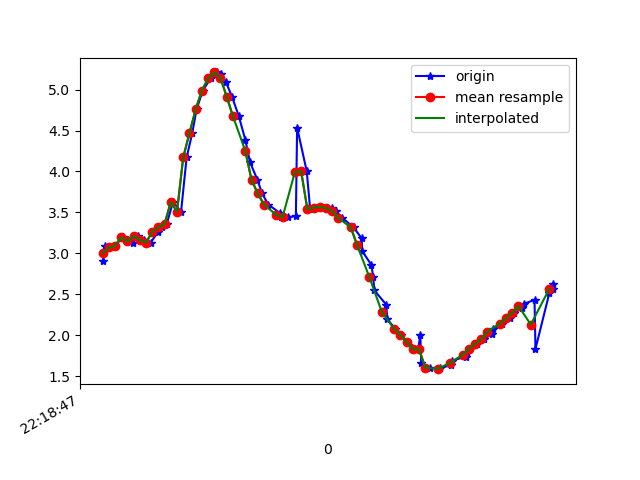

The table this chart was drawn from, first rows:
1617747527802, 443164418047557, 2.9129727, -0.46677953, 9.345411
1617747527807, 443164437278327, 3.087, -0.4461, 9.29
1617747527821, 443164456509097, 3.073, -0.4084, 9.297
1617747527840, 443164475739867, 3.091, -0.4357, 9.29
1617747527865, 443164494970637, 3.196, -0.3965, 9.256
1617747527883, 443164514201407, 3.164, -0.3717, 9.268
1617747527898, 443164533432177, 3.127, -0.4285, 9.278
1617747527914, 443164552662947, 3.211, -0.3986, 9.25
1617747527933, 443164571893717, 3.165, -0.3912, 9.267
1617747527955, 443164591124487, 3.133, -0.4451, 9.275
1617747527979, 443164610355257, 3.261, -0.5183, 9.227
1617747527992, 443164629586027, 3.318, -0.7619, 9.19
1617747528007, 443164648816797, 3.361, -1.197, 9.127
1617747528027, 443164668047567, 3.628, -1.816, 8.921
1617747528053, 443164687278337, 3.509, -3.125, 8.6
1617747528071, 443164706509107, 4.173, -4.063, 7.881
1617747528089, 443164725739877, 4.467, -5.315, 6.917
1617747528103, 443164744970647, 4.758, -6.33, 5.774
1617747528123, 443164764201417, 4.988, -7.061, 4.616
1617747528148, 443164783432187, 5.135, -7.571, 3.515
1617747528168, 443164802662957, 5.209, -7.939, 2.424
1617747528181, 443164821893727, 5.193, -8.207, 1.31
1617747528198, 443164841124497, 5.088, -8.373, 0.1866
1617747528217, 443164860355267, 4.914, -8.438, -0.8258
1617747528239, 443164879586037, 4.676, -8.452, -1.657
1617747528260, 443164898816807, 4.388, -8.464, -2.266
1617747528275, 443164918047577, 4.115, -8.488, -2.659
1617747528299, 443164937278347, 3.899, -8.517, -2.88
1617747528314, 443164956509117, 3.732, -8.55, -3
1617747528334, 443164975739887, 3.597, -8.57, -3.109
1617747528371, 443164994970657, 3.494, -8.586, -3.18
1617747528375, 443165014201427, 3.445, -8.61, -3.168
1617747528399, 443165033559691, 3.442, -8.652, -3.056
1617747528423, 443165052790461, 3.455, -8.71, -2.869
1617747528427, 443165072021231, 4.536, -8.311, -2.528
1617747528458, 443165091252001, 4.001, -8.668, -2.214
1617747528469, 443165110482771, 3.54, -8.951, -1.842
1617747528499, 443165129713541, 3.56, -9.036, -1.311
1617747528502, 443165148944311, 3.566, -9.103, -0.6734
1617747528538, 443165168175081, 3.555, -9.132, 0.05457
1617747528551, 443165187405851, 3.516, -9.104, 0.8962
1617747528573, 443165206636621, 3.432, -8.996, 1.825
1617747528609, 443165225867391, 3.317, -8.764, 2.869
1617747528635, 443165245098161, 3.184, -8.351, 4.02
1617747528637, 443165264328931, 3.027, -7.762, 5.16
1617747528666, 443165283559701, 2.861, -7.057, 6.169
1617747528672, 443165302790471, 2.717, -6.24, 7.051
1617747528676, 443165322021241, 2.548, -5.328, 7.821
1617747528714, 443165341252011, 2.375, -4.389, 8.434
1617747528718, 443165360482781, 2.195, -3.612, 8.842
1617747528744, 443165379713551, 2.076, -3.121, 9.055
1617747528761, 443165398944321, 2.004, -2.924, 9.136
1617747528782, 443165418175091, 1.921, -2.863, 9.173
1617747528817, 443165437405861, 1.829, -2.741, 9.229
1617747528824, 443165456636631, 2.001, -2.684, 9.211
1617747528827, 443165475867401, 1.656, -2.214, 9.402
1617747528855, 443165495098171, 1.606, -1.951, 9.468
1617747528884, 443165514328941, 1.587, -1.796, 9.503
1617747528888, 443165533559711, 1.597, -1.756, 9.508
1617747528922, 443165552790481, 1.637, -1.791, 9.495
1617747528925, 443165572021251, 1.691, -1.827, 9.479
... 17 more rows
